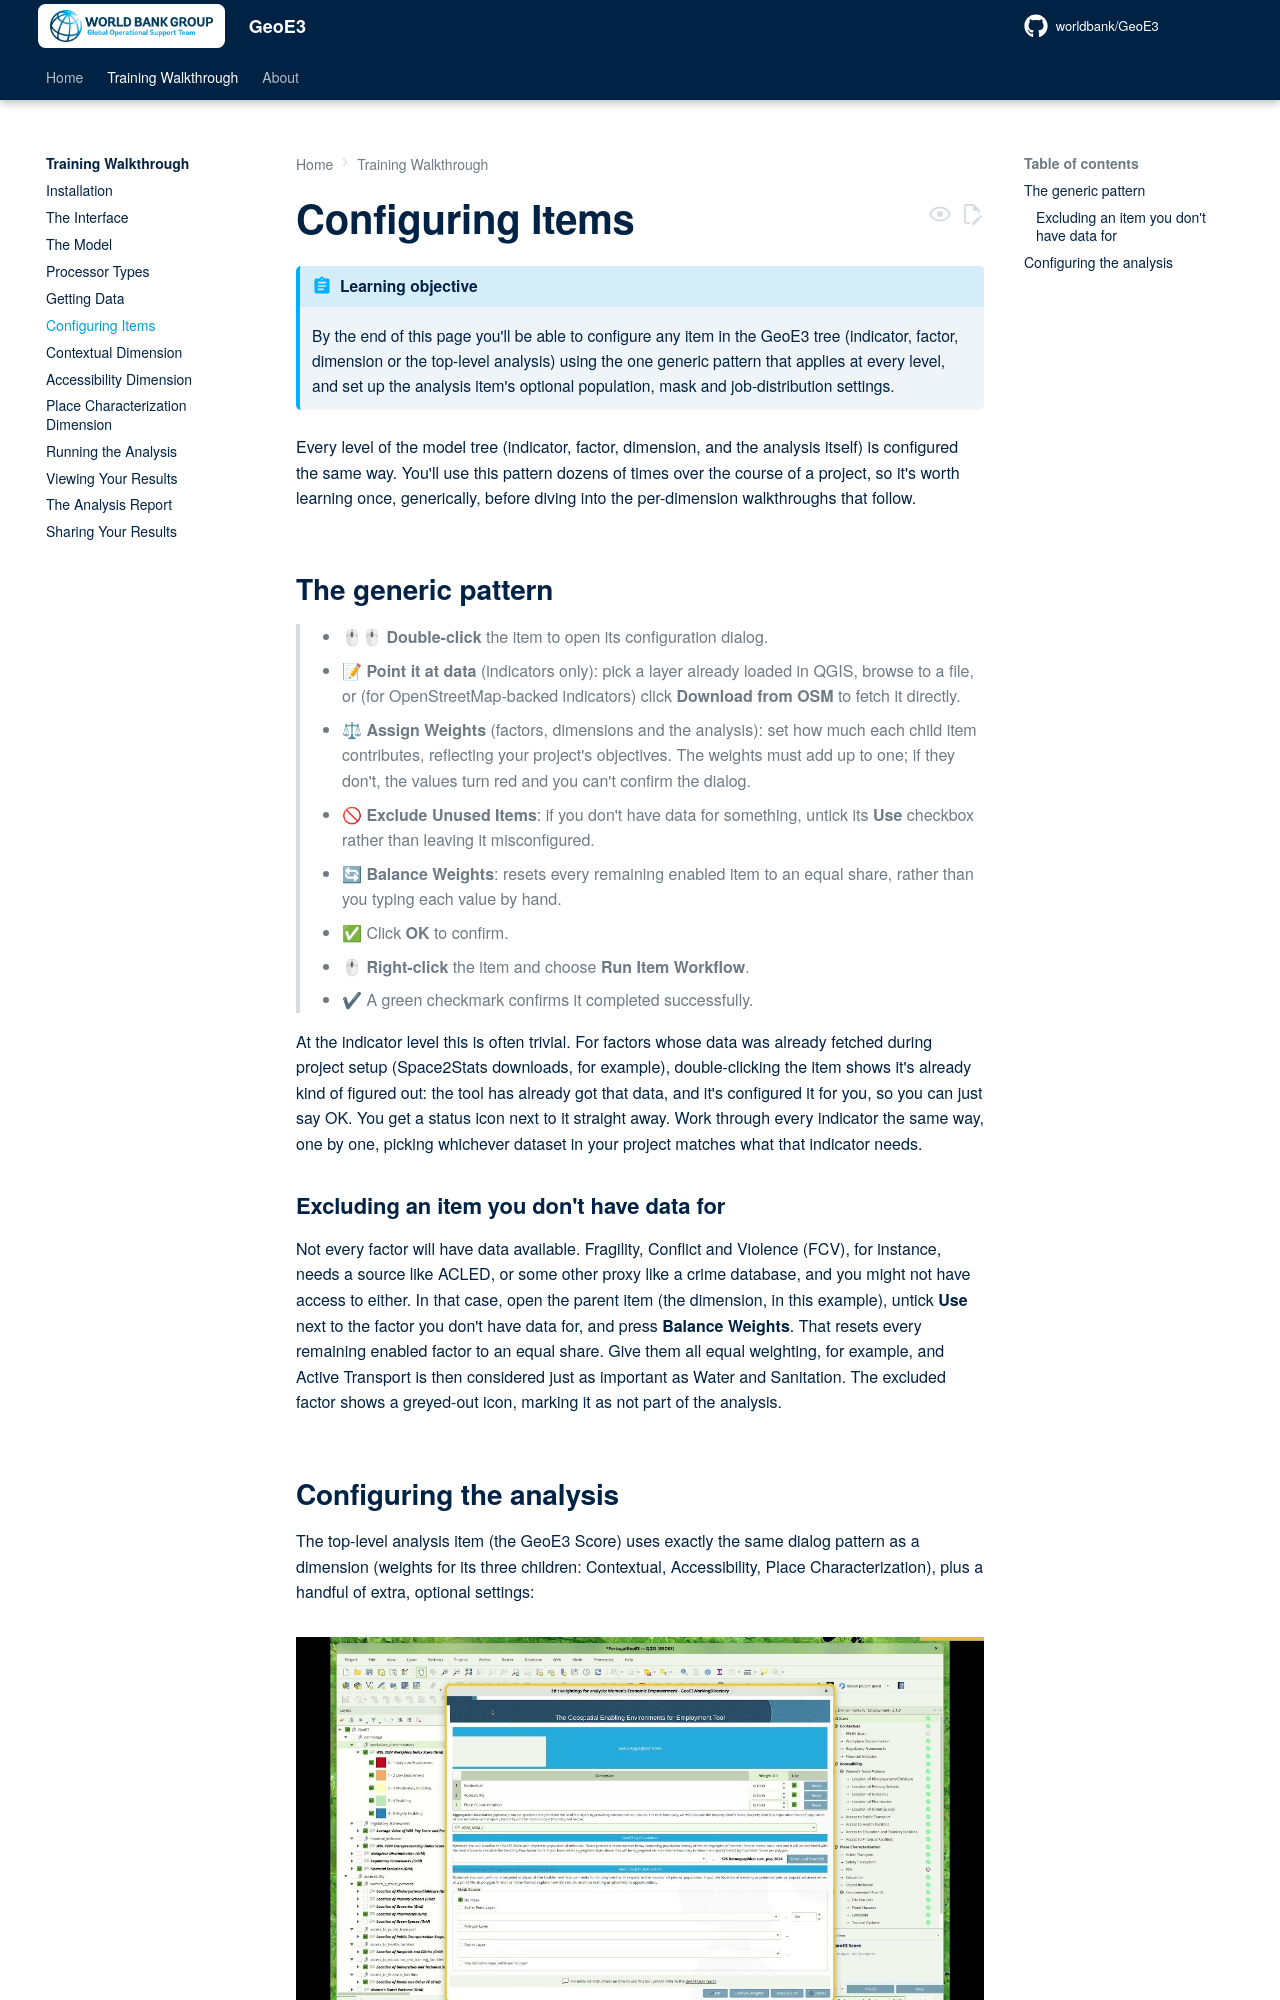

repository: timlinux/Fork-Geo3e-QGIS-Plugin · page: training/configuring-items/index.html · generator: mkdocs

# Configuring Items

!!! abstract "Learning objective"
    By the end of this page you'll be able to configure any item in the
    GeoE3 tree (indicator, factor, dimension or the top-level analysis)
    using the one generic pattern that applies at every level, and set
    up the analysis item's optional population, mask and job-distribution
    settings.

Every level of the model tree (indicator, factor, dimension, and the
analysis itself) is configured the same way. You'll use this pattern
dozens of times over the course of a project, so it's worth learning
once, generically, before diving into the per-dimension walkthroughs
that follow.

## The generic pattern

> - 🖱🖱 **Double-click** the item to open its configuration dialog.
> - 📝 **Point it at data** (indicators only): pick a layer already
>   loaded in QGIS, browse to a file, or (for OpenStreetMap-backed
>   indicators) click **Download from OSM** to fetch it directly.
> - ⚖ **Assign Weights** (factors, dimensions and the analysis): set
>   how much each child item contributes, reflecting your project's
>   objectives. The weights must add up to one; if they don't, the
>   values turn red and you can't confirm the dialog.
> - 🚫 **Exclude Unused Items**: if you don't have data for something,
>   untick its **Use** checkbox rather than leaving it misconfigured.
> - 🔄 **Balance Weights**: resets every remaining enabled item to an
>   equal share, rather than you typing each value by hand.
> - ✅ Click **OK** to confirm.
> - 🖱 **Right-click** the item and choose **Run Item Workflow**.
> - ✔ A green checkmark confirms it completed successfully.

At the indicator level this is often trivial. For factors whose data
was already fetched during project setup (Space2Stats downloads, for
example), double-clicking the item shows it's already kind of figured
out: the tool has already got that data, and it's configured it for
you, so you can just say OK. You get a status icon next to it straight
away. Work through every indicator the same way, one by one, picking
whichever dataset in your project matches what that indicator needs.

### Excluding an item you don't have data for

Not every factor will have data available. Fragility, Conflict and
Violence (FCV), for instance, needs a source like ACLED, or some other
proxy like a crime database, and you might not have access to either.
In that case, open the parent item (the dimension, in this example),
untick **Use** next to the factor you don't have data for, and press
**Balance Weights**. That resets every remaining enabled factor to an
equal share. Give them all equal weighting, for example, and Active
Transport is then considered just as important as Water and Sanitation.
The excluded factor shows a greyed-out icon, marking it as not part of
the analysis.
